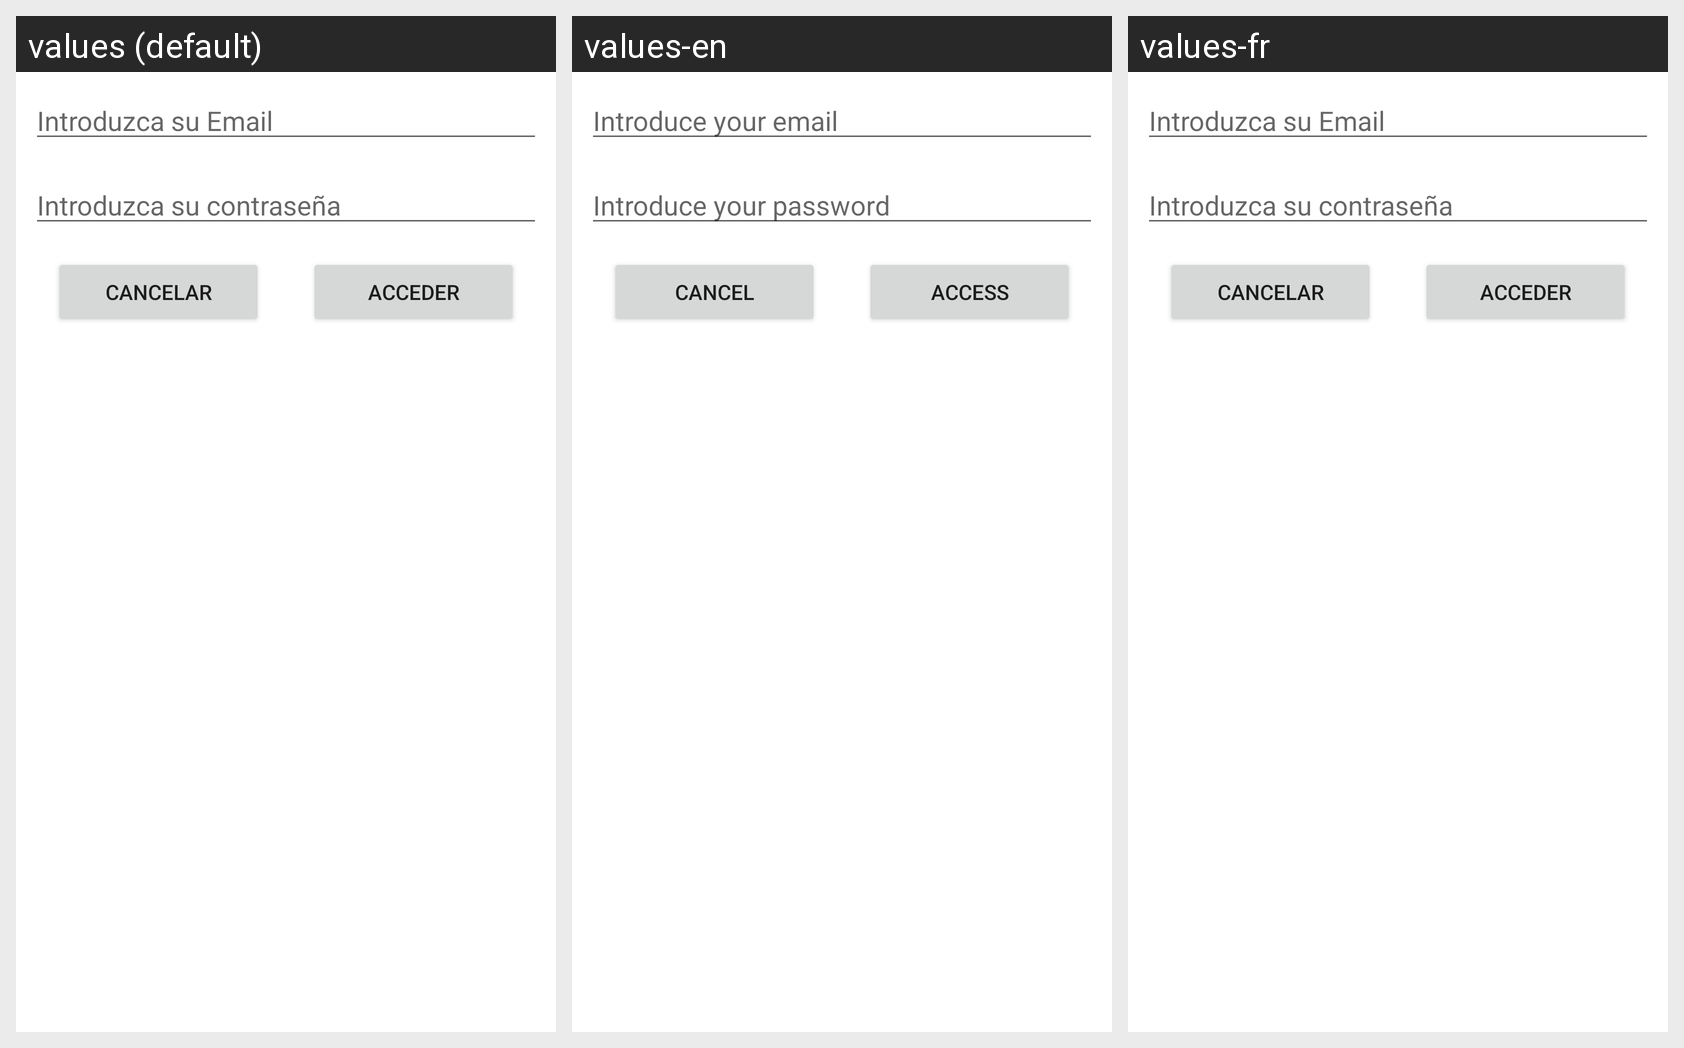

Translations of the strings shown on this Android screen, per locale in the grid:
Android screen res/layout/dialog_window.xml rendered under 3 locales, left to right: values (default), values-en, values-fr. Device: Nexus 5 (rendered at 1080×1920; each locale shown at half size, 540×960, under a caption strip naming it); theme Theme.Leurope.
Strings drawn on this screen, with the default value and each locale's value (text and hints the layout hard-codes, and strings that could not be matched under every locale, appear in the picture but are not listed):

introduceEmail
  values: Introduzca su Email
  values-en: Introduce your email
  values-fr: Introduzca su Email  [not translated; the default value is used]

introduceContra
  values: Introduzca su contraseña
  values-en: Introduce your password
  values-fr: Introduzca su contraseña  [not translated; the default value is used]

cancel
  values: Cancelar
  values-en: Cancel
  values-fr: Cancelar  [not translated; the default value is used]

enter
  values: Acceder
  values-en: Access
  values-fr: Acceder  [not translated; the default value is used]
